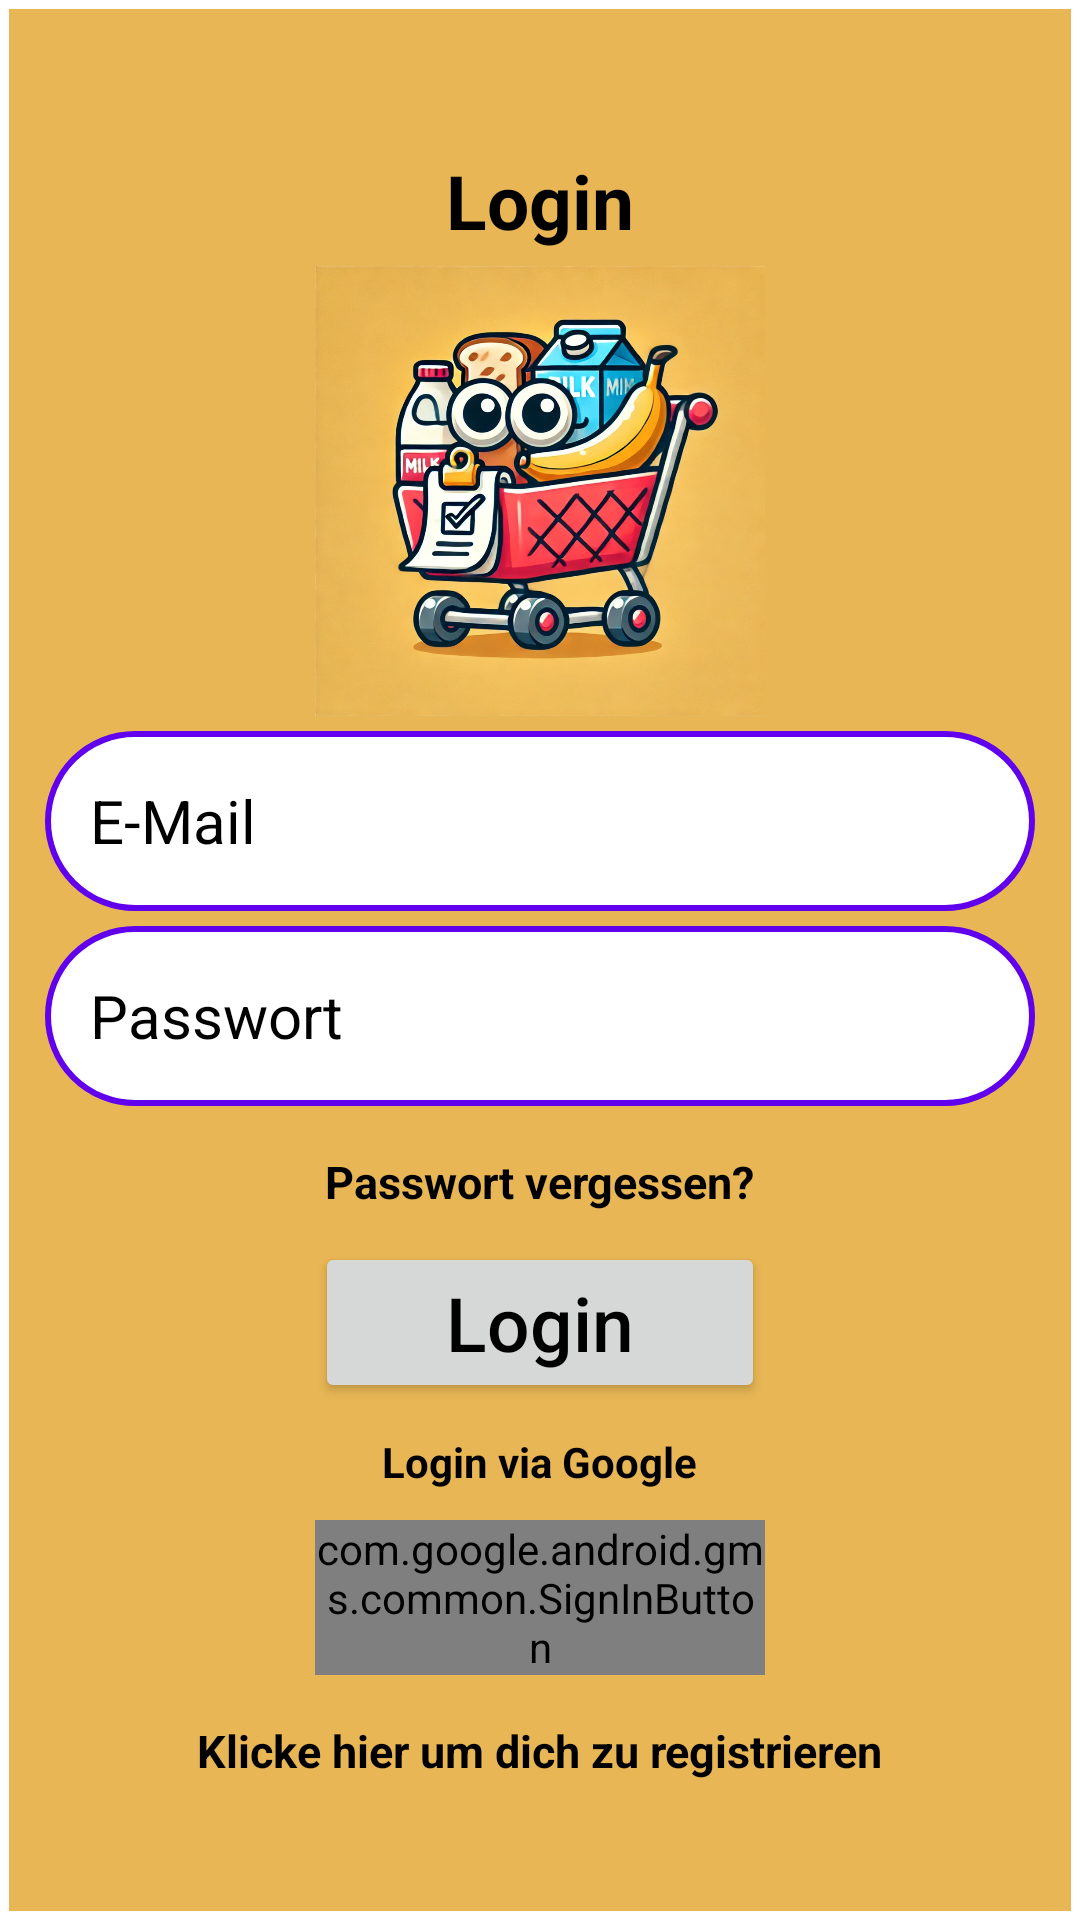

Reconstruct the res/layout file that produces this screen, plus the resources it refers to.
<!-- AndroidManifest.xml: application theme Theme.EinkaufslisteAndroid -->
<!-- res/layout/activity_login.xml -->
<?xml version="1.0" encoding="utf-8"?>
<LinearLayout xmlns:android="http://schemas.android.com/apk/res/android"
    android:layout_width="match_parent"
    android:layout_height="match_parent"
    android:orientation="vertical"
    android:background="@drawable/login_background"
    xmlns:app="http://schemas.android.com/apk/res-auto">

    <TextView
        android:layout_width="match_parent"
        android:textStyle="bold"
        android:textSize="25sp"
        android:layout_marginTop="50dp"
        android:layout_height="wrap_content"
        android:gravity="center"
        android:textColor="@color/black"
        android:text="@string/login"
        android:layout_marginBottom="5dp"

        />
    <ImageView
        android:layout_width="150dp"
        android:layout_height="150dp"
        android:layout_gravity="center"
        android:src="@drawable/login_icon_app"
        android:layout_marginBottom="5dp"
        />


    <EditText
        android:id="@+id/emailText"
        android:layout_width="match_parent"
        android:layout_marginHorizontal="15dp"
        android:layout_height="60dp"
        android:autofillHints="emailAddress"
        android:hint="@string/e_mail"
        android:inputType="textEmailAddress"
        android:textColor="@color/black"
        android:textColorHint="@color/black"
        android:background="@drawable/edittext_borderradius"
        android:textSize="20sp"
        android:maxLines="1"
        android:scrollHorizontally="true"
        android:paddingStart="15dp"
        android:paddingEnd="15dp"/>

    <EditText
        android:id="@+id/passwordText"
        android:layout_width="match_parent"
        android:layout_height="60dp"
        android:layout_marginHorizontal="15dp"
        android:autofillHints="password"
        android:hint="@string/passwort"
        android:inputType="textPassword"
        android:textColor="@color/black"
        android:textColorHint="@color/black"
        android:textSize="20sp"
        android:background="@drawable/edittext_borderradius"
        android:layout_marginTop="5dp"
        app:endIconMode="password_toggle"
        android:singleLine="true"
        android:paddingStart="15dp"
        android:paddingEnd="15dp"/>

    <ProgressBar
        android:id="@+id/progressBar"
        android:layout_width="wrap_content"
        android:layout_height="wrap_content"
        android:layout_gravity="center"
        android:visibility="gone"/>
    <TextView
        android:id="@+id/forgotPasswordText"
        android:layout_width="wrap_content"
        android:layout_height="wrap_content"
        android:text="@string/passwort_vergessen"
        android:layout_marginTop="15dp"
        android:layout_gravity="center"
        android:textSize="15sp"
        android:textStyle="bold"
        android:textColor="@color/black"/>
    <Button
        android:id="@+id/loginBtn"
        android:layout_width="150dp"
        android:layout_height="wrap_content"
        android:layout_gravity="center"
        android:text="@string/login"
        android:textSize="25sp"
        android:layout_marginTop="10dp"
        android:textAllCaps="false"
        />
    <TextView
        android:layout_marginTop="10dp"
        android:layout_width="wrap_content"
        android:layout_height="wrap_content"
        android:text="@string/login_via_google"
        android:layout_gravity="center"
        android:textStyle="bold"
        android:textColor="@color/black"
        />
    <com.google.android.gms.common.SignInButton
        android:id="@+id/googleBtn"
        android:layout_width="150dp"
        android:layout_height="wrap_content"
        android:layout_marginTop="10dp"
        android:layout_gravity="center"
        />
    <TextView
        android:id="@+id/registerText"
        android:layout_width="wrap_content"
        android:layout_height="wrap_content"
        android:text="@string/klicke_hier_um_dich_zu_registrieren"
        android:layout_marginTop="15dp"
        android:layout_gravity="center"
        android:textSize="15sp"
        android:textStyle="bold"
        android:textColor="@color/black"/>


</LinearLayout>
<!-- resources referenced by this layout -->
<resources>
  <color name="black">#FF000000</color>
  <!-- drawable edittext_borderradius (drawable) -->
  <?xml version="1.0" encoding="utf-8"?>
  <shape xmlns:android="http://schemas.android.com/apk/res/android"
      android:shape="rectangle">
  
      <solid android:color="@color/white"/>
  
      <corners android:radius="40dp"/>
  
      <stroke android:width="2dp"
          android:color="@color/default_ThemeOverlay_AppCompat"/>
  
  
  </shape>
  <!-- drawable login_background (drawable) -->
  <?xml version="1.0" encoding="utf-8"?>
  <shape xmlns:android="http://schemas.android.com/apk/res/android">
  
      <stroke
          android:width="3dp"
          android:color="@color/white"/>
  
      <solid android:color="#E8B654"/>
  
  </shape>
  <!-- drawable login_icon_app: webp bitmap (drawable, 227818 bytes) -->
  <string name="e_mail">E-Mail</string>
  <string name="klicke_hier_um_dich_zu_registrieren">Klicke hier um dich zu registrieren</string>
  <string name="login">Login</string>
  <string name="login_via_google">Login via Google</string>
  <string name="passwort">Passwort</string>
  <string name="passwort_vergessen">Passwort vergessen?</string>
  <style name="Theme.EinkaufslisteAndroid" parent="Base.Theme.EinkaufslisteAndroid" />
  <color name="white">#FFFFFFFF</color>
  <color name="default_ThemeOverlay_AppCompat">#6100EC</color>
  <style name="Base.Theme.EinkaufslisteAndroid" parent="Theme.Material3.DayNight.NoActionBar">
          
          
          <item name="android:textColor">@color/black</item>
      </style>
</resources>
